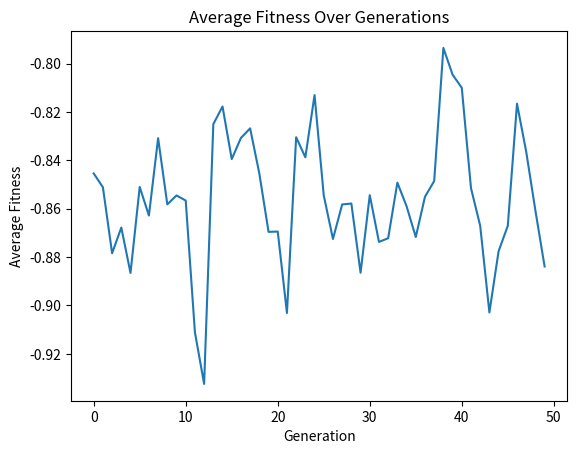

Write Python code to recreate this figure.
import numpy as np
import random
import matplotlib.pyplot as plt

# Define the individual class for the evolutionary algorithm

class Individual:
    def __init__(self, chromosome_length):
        self.chromosome = np.random.rand(chromosome_length)
        self.fitness = None

    def evaluate_fitness(self, fitness_function):
        self.fitness = fitness_function(self.chromosome)

# Define the Genetic Algorithm class

class GeneticAlgorithm:
    def __init__(self, population_size, chromosome_length, fitness_function, mutation_rate=0.01, crossover_rate=0.7):
        self.population_size = population_size
        self.chromosome_length = chromosome_length
        self.fitness_function = fitness_function
        self.mutation_rate = mutation_rate
        self.crossover_rate = crossover_rate
        self.population = [Individual(chromosome_length) for _ in range(population_size)]
        self.history = []

    def evaluate_population(self):
        for individual in self.population:
            individual.evaluate_fitness(self.fitness_function)

    def select_parents(self):
        total_fitness = sum(individual.fitness for individual in self.population)
        selection_probs = [individual.fitness / total_fitness for individual in self.population]
        parents = np.random.choice(self.population, size=self.population_size, p=selection_probs)
        return parents

    def crossover(self, parent1, parent2):
        if random.random() < self.crossover_rate:
            crossover_point = random.randint(1, self.chromosome_length - 1)
            child1_chromosome = np.concatenate((parent1.chromosome[:crossover_point], parent2.chromosome[crossover_point:]))
            child2_chromosome = np.concatenate((parent2.chromosome[:crossover_point], parent1.chromosome[crossover_point:]))
            return Individual(self.chromosome_length), Individual(self.chromosome_length)
        else:
            return parent1, parent2

    def mutate(self, individual):
        for i in range(self.chromosome_length):
            if random.random() < self.mutation_rate:
                individual.chromosome[i] += np.random.randn() * 0.1
                individual.chromosome[i] = np.clip(individual.chromosome[i], 0, 1)

    def create_next_generation(self, parents):
        next_generation = []
        for i in range(0, self.population_size, 2):
            parent1, parent2 = parents[i], parents[i+1]
            child1, child2 = self.crossover(parent1, parent2)
            self.mutate(child1)
            self.mutate(child2)
            next_generation.append(child1)
            next_generation.append(child2)
        return next_generation

    def run(self, generations):
        self.evaluate_population()
        for generation in range(generations):
            parents = self.select_parents()
            self.population = self.create_next_generation(parents)
            self.evaluate_population()
            avg_fitness = np.mean([individual.fitness for individual in self.population])
            self.history.append(avg_fitness)
            print(f'Generation {generation + 1}: Average Fitness = {avg_fitness}')

    def plot_fitness(self):
        plt.plot(self.history)
        plt.title('Average Fitness Over Generations')
        plt.xlabel('Generation')
        plt.ylabel('Average Fitness')
        plt.show()

# Example Usage

def fitness_function(chromosome):
    return -np.sum((chromosome - 0.5) ** 2)

if __name__ == "__main__":
    ga = GeneticAlgorithm(population_size=100, chromosome_length=10, fitness_function=fitness_function, mutation_rate=0.01, crossover_rate=0.7)
    ga.run(generations=50)
    ga.plot_fitness()
